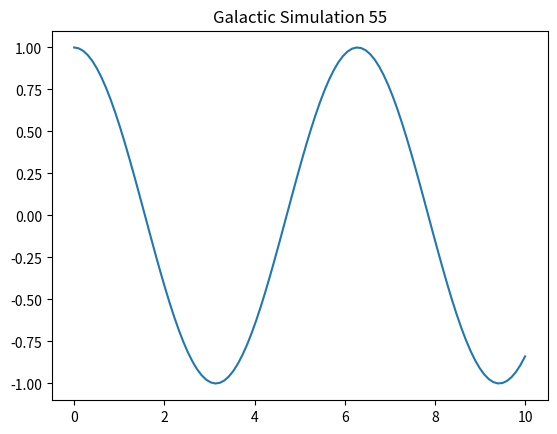

Python code for this plot:
import numpy as np
import matplotlib.pyplot as plt

def simulate():
    t = np.linspace(0, 10, 100)
    y = np.cos(t)
    plt.plot(t, y)
    plt.title("Galactic Simulation 55")
    plt.show()

if __name__ == "__main__":
    simulate()
